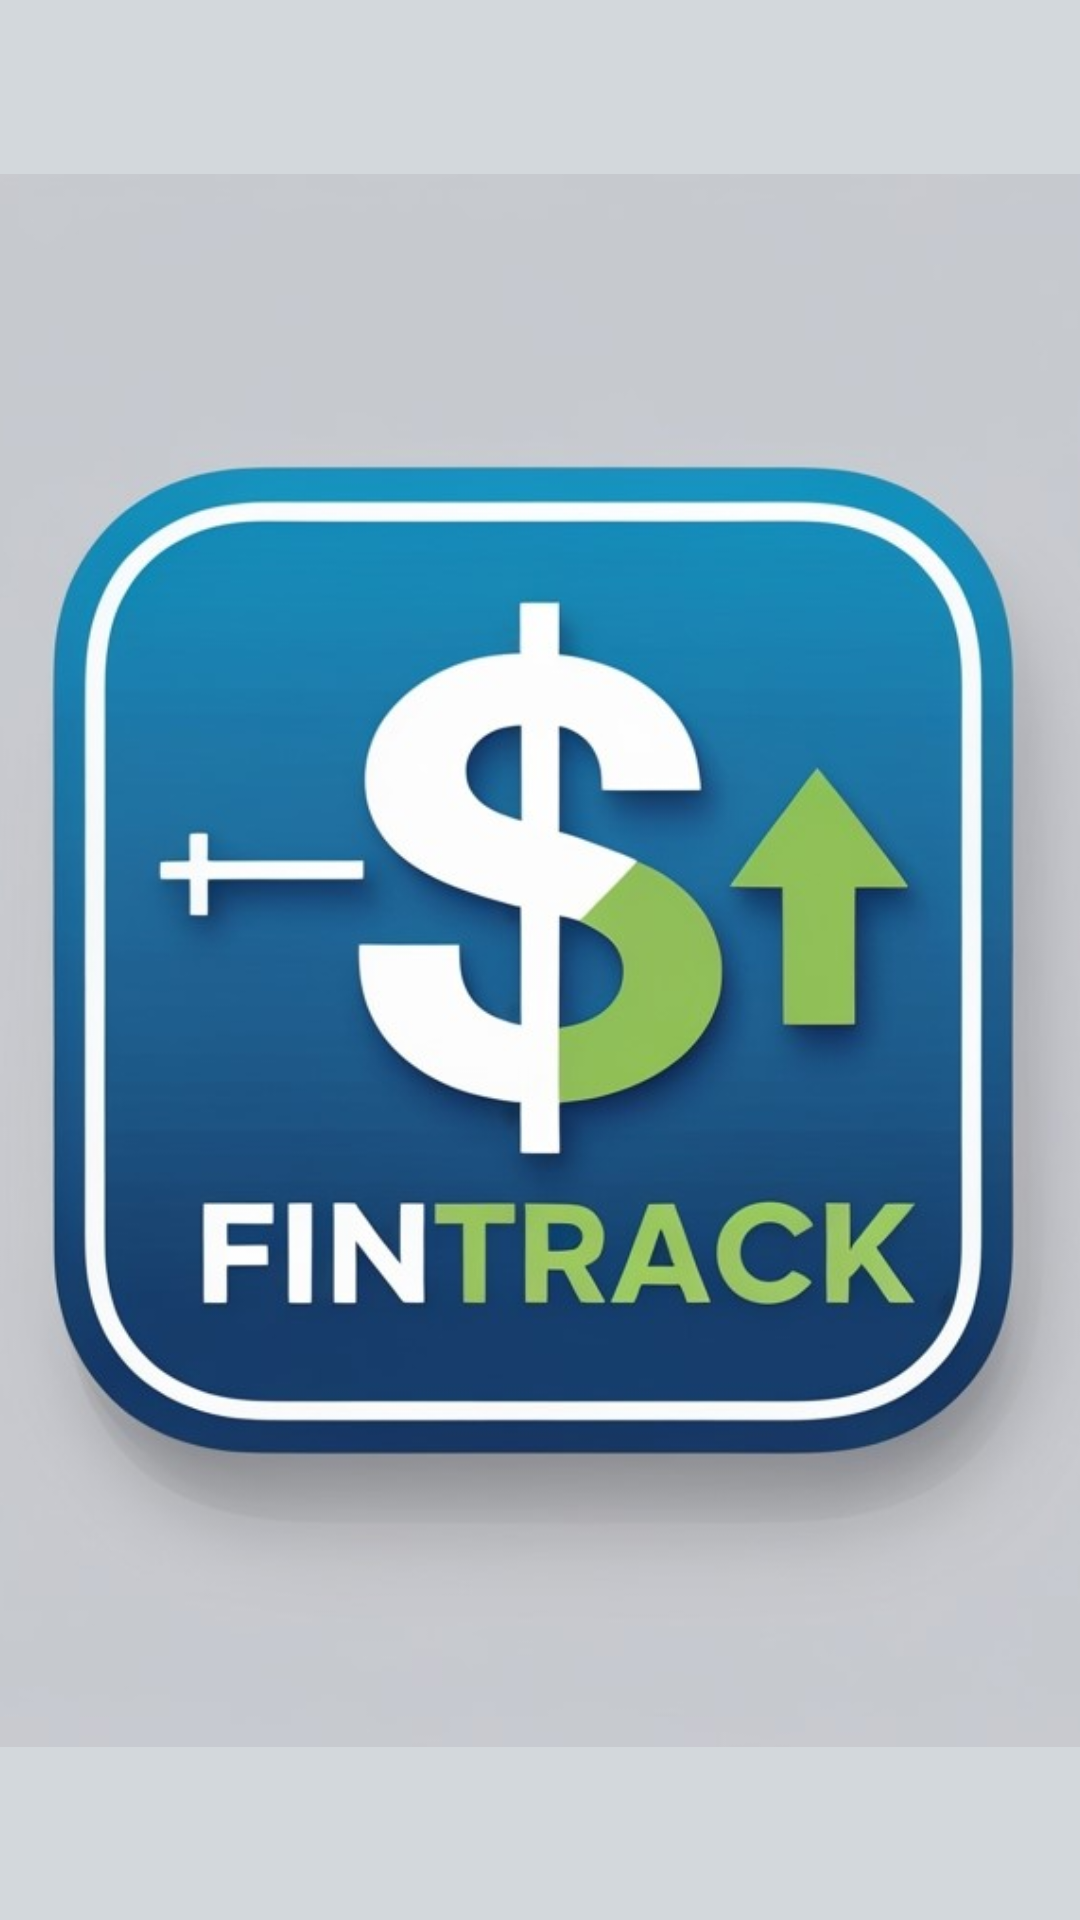

Reconstruct the res/layout file that produces this screen, plus the resources it refers to.
<!-- AndroidManifest.xml: application theme Theme.FinTrack -->
<!-- res/layout/activity_launch_screen.xml -->
<?xml version="1.0" encoding="utf-8"?>
<androidx.constraintlayout.widget.ConstraintLayout xmlns:android="http://schemas.android.com/apk/res/android"
    xmlns:app="http://schemas.android.com/apk/res-auto"
    xmlns:tools="http://schemas.android.com/tools"
    android:id="@+id/main"
    android:layout_width="match_parent"
    android:layout_height="match_parent"
    android:background="@color/blurwhite"
    tools:context=".LaunchScreen">

    <ImageView
        android:id="@+id/imageView2"
        android:layout_width="409dp"
        android:layout_height="545dp"
        app:layout_constraintBottom_toBottomOf="parent"
        app:layout_constraintEnd_toEndOf="parent"
        app:layout_constraintStart_toStartOf="parent"
        app:layout_constraintTop_toTopOf="parent"
        app:srcCompat="@drawable/finlogo1" />
</androidx.constraintlayout.widget.ConstraintLayout>
<!-- resources referenced by this layout -->
<resources>
  <color name="blurwhite">#D3D8DC</color>
  <!-- drawable finlogo1: jpg bitmap (drawable, 54379 bytes) -->
  <style name="Theme.FinTrack" parent="Theme.MaterialComponents.DayNight.NoActionBar">
          <item name="colorPrimary">@color/black</item>
          <item name="colorAccent">@color/holo_orange_light</item>
          <item name="android:windowBackground">@color/white</item>
      </style>
  <color name="black">#FF000000</color>
  <color name="holo_orange_light">#FFFFBB33</color>
  <color name="white">#FFFFFFFF</color>
</resources>
